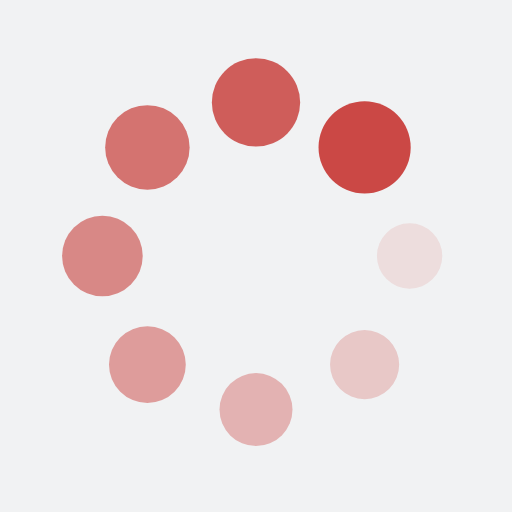
t = 0.00 s
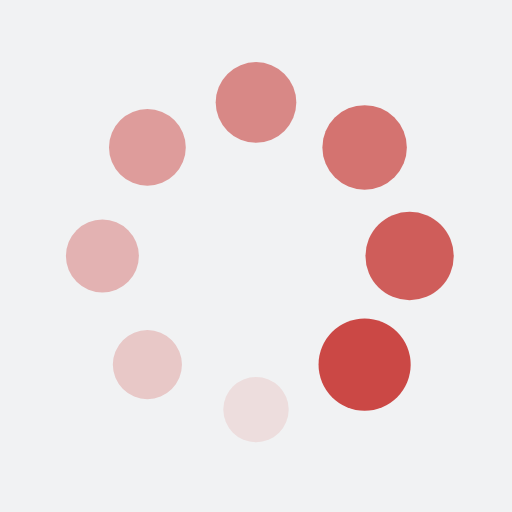
t = 0.25 s
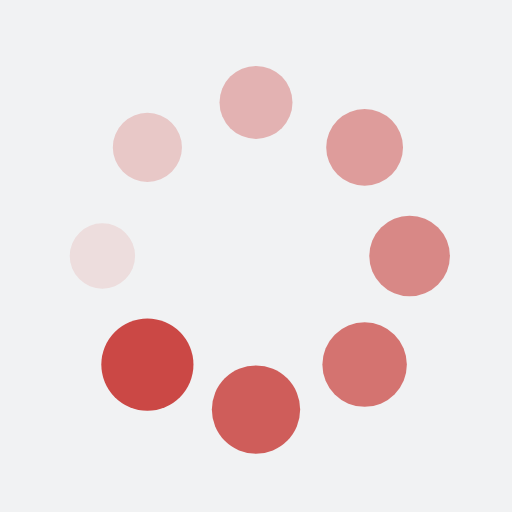
t = 0.50 s
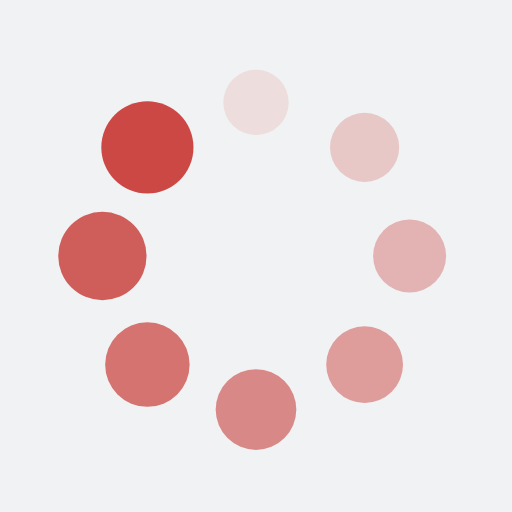
t = 0.75 s

The animated SVG that drew these frames (rendered in a browser with its animation timeline set to each time). Animation: 16 SMIL elements (animate=8,animateTransform=8); one cycle of 1.00 s, repeats indefinitely.

<?xml version="1.0" encoding="utf-8"?>
<svg xmlns="http://www.w3.org/2000/svg" xmlns:xlink="http://www.w3.org/1999/xlink" style="margin: auto; background: rgb(241, 242, 243); display: block; shape-rendering: auto;" width="200px" height="200px" viewBox="0 0 100 100" preserveAspectRatio="xMidYMid">
<g transform="translate(80,50)">
<g transform="rotate(0)">
<circle cx="0" cy="0" r="6" fill="#cb4845" fill-opacity="1">
  <animateTransform attributeName="transform" type="scale" begin="-0.875s" values="1.5 1.5;1 1" keyTimes="0;1" dur="1s" repeatCount="indefinite"></animateTransform>
  <animate attributeName="fill-opacity" keyTimes="0;1" dur="1s" repeatCount="indefinite" values="1;0" begin="-0.875s"></animate>
</circle>
</g>
</g><g transform="translate(71.21320343559643,71.21320343559643)">
<g transform="rotate(45)">
<circle cx="0" cy="0" r="6" fill="#cb4845" fill-opacity="0.875">
  <animateTransform attributeName="transform" type="scale" begin="-0.75s" values="1.5 1.5;1 1" keyTimes="0;1" dur="1s" repeatCount="indefinite"></animateTransform>
  <animate attributeName="fill-opacity" keyTimes="0;1" dur="1s" repeatCount="indefinite" values="1;0" begin="-0.75s"></animate>
</circle>
</g>
</g><g transform="translate(50,80)">
<g transform="rotate(90)">
<circle cx="0" cy="0" r="6" fill="#cb4845" fill-opacity="0.75">
  <animateTransform attributeName="transform" type="scale" begin="-0.625s" values="1.5 1.5;1 1" keyTimes="0;1" dur="1s" repeatCount="indefinite"></animateTransform>
  <animate attributeName="fill-opacity" keyTimes="0;1" dur="1s" repeatCount="indefinite" values="1;0" begin="-0.625s"></animate>
</circle>
</g>
</g><g transform="translate(28.786796564403577,71.21320343559643)">
<g transform="rotate(135)">
<circle cx="0" cy="0" r="6" fill="#cb4845" fill-opacity="0.625">
  <animateTransform attributeName="transform" type="scale" begin="-0.5s" values="1.5 1.5;1 1" keyTimes="0;1" dur="1s" repeatCount="indefinite"></animateTransform>
  <animate attributeName="fill-opacity" keyTimes="0;1" dur="1s" repeatCount="indefinite" values="1;0" begin="-0.5s"></animate>
</circle>
</g>
</g><g transform="translate(20,50.00000000000001)">
<g transform="rotate(180)">
<circle cx="0" cy="0" r="6" fill="#cb4845" fill-opacity="0.5">
  <animateTransform attributeName="transform" type="scale" begin="-0.375s" values="1.5 1.5;1 1" keyTimes="0;1" dur="1s" repeatCount="indefinite"></animateTransform>
  <animate attributeName="fill-opacity" keyTimes="0;1" dur="1s" repeatCount="indefinite" values="1;0" begin="-0.375s"></animate>
</circle>
</g>
</g><g transform="translate(28.78679656440357,28.786796564403577)">
<g transform="rotate(225)">
<circle cx="0" cy="0" r="6" fill="#cb4845" fill-opacity="0.375">
  <animateTransform attributeName="transform" type="scale" begin="-0.25s" values="1.5 1.5;1 1" keyTimes="0;1" dur="1s" repeatCount="indefinite"></animateTransform>
  <animate attributeName="fill-opacity" keyTimes="0;1" dur="1s" repeatCount="indefinite" values="1;0" begin="-0.25s"></animate>
</circle>
</g>
</g><g transform="translate(49.99999999999999,20)">
<g transform="rotate(270)">
<circle cx="0" cy="0" r="6" fill="#cb4845" fill-opacity="0.25">
  <animateTransform attributeName="transform" type="scale" begin="-0.125s" values="1.5 1.5;1 1" keyTimes="0;1" dur="1s" repeatCount="indefinite"></animateTransform>
  <animate attributeName="fill-opacity" keyTimes="0;1" dur="1s" repeatCount="indefinite" values="1;0" begin="-0.125s"></animate>
</circle>
</g>
</g><g transform="translate(71.21320343559643,28.78679656440357)">
<g transform="rotate(315)">
<circle cx="0" cy="0" r="6" fill="#cb4845" fill-opacity="0.125">
  <animateTransform attributeName="transform" type="scale" begin="0s" values="1.5 1.5;1 1" keyTimes="0;1" dur="1s" repeatCount="indefinite"></animateTransform>
  <animate attributeName="fill-opacity" keyTimes="0;1" dur="1s" repeatCount="indefinite" values="1;0" begin="0s"></animate>
</circle>
</g>
</g>
<!-- [ldio] generated by https://loading.io/ --></svg>
